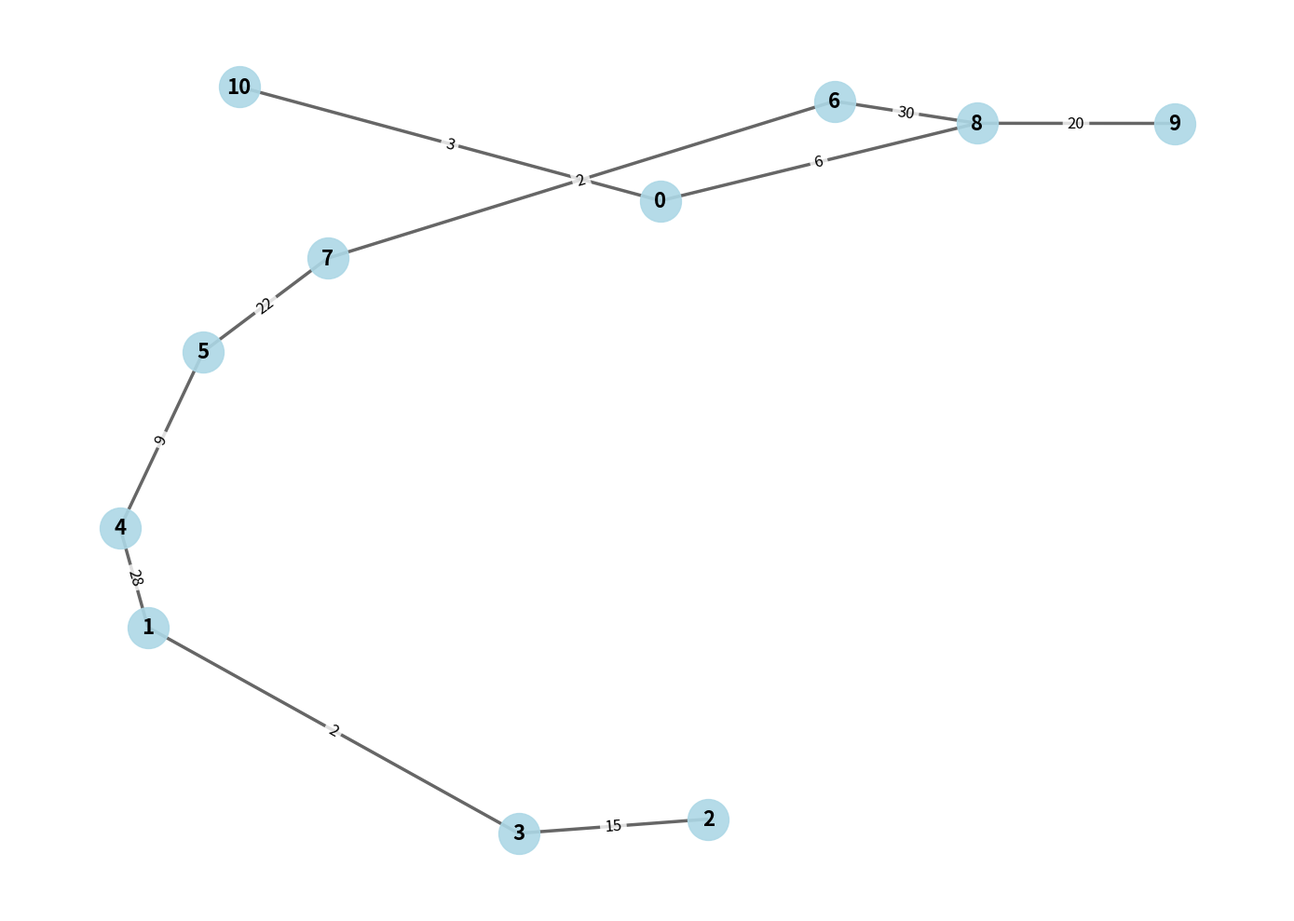

Write the Python code that produced this figure.
import networkx as nx
import numpy as np
import matplotlib.pyplot as plt


def get_distances(normalize: bool = True, diag_ratio: float = 0.2):
    """
    距離行列を構築し、中央値 or 平均でスケーリングして返す。

    戻り値:
      distances (np.ndarray): 対称な全ノード間の最短経路重み行列。
                              対角要素は (平均距離)*diag_ratio に設定。
      scale (float): 正規化に使ったスケール係数（normalize=True のときのみ）
    """
    # --- 1. グラフ構築 ---
    G = nx.Graph()
    edges = [
        (8, 9, 20),
        (8, 0, 6),
        (0, 10, 3),
        (8, 6, 30),
        (6, 7, 2),
        (7, 5, 22),
        (5, 4, 9),
        (4, 1, 28),
        (1, 3, 2),
        (3, 2, 15),
    ]
    G.add_weighted_edges_from(edges)

    # --- 2. 最短距離行列 ---
    lengths = dict(nx.all_pairs_dijkstra_path_length(G, weight="weight"))
    nodes = sorted(G.nodes())
    n = len(nodes)
    distances = np.zeros((n, n), dtype=float)
    for i, u in enumerate(nodes):
        for j, v in enumerate(nodes):
            distances[i, j] = lengths[u][v]

    # --- 3. 対角成分 ---
    mean_dist = distances.mean()
    np.fill_diagonal(distances, mean_dist * diag_ratio)

    # --- 4. 正規化 ---
    scale = 1.0
    if normalize:
        nonzero = distances[distances > 0]
        # 中央値 or 平均でスケーリング（中央値のほうが外れ値に強い）
        scale = np.median(nonzero) if nonzero.size else 1.0
        distances = distances / scale

    return distances, scale


# Example usage
if __name__ == "__main__":
    D, scale = get_distances(normalize=True)
    print("Normalized distance matrix:\n", D)
    print(f"scale (median distance) = {scale:.3f}")

    # グラフの可視化
    G = nx.Graph()
    edges = [
        (8, 9, 20),
        (8, 0, 6),
        (0, 10, 3),
        (8, 6, 30),
        (6, 7, 2),
        (7, 5, 22),
        (5, 4, 9),
        (4, 1, 28),
        (1, 3, 2),
        (3, 2, 15),
    ]
    G.add_weighted_edges_from(edges)

    # レイアウトの計算（より均等な配置のためにiterations増加、k値調整）
    pos = nx.spring_layout(G, seed=42, k=2.0, iterations=100)

    # 描画
    plt.figure(figsize=(14, 10))
    nx.draw_networkx_nodes(G, pos, node_color="lightblue", node_size=1000, alpha=0.9)
    nx.draw_networkx_labels(G, pos, font_size=16, font_weight="bold")
    nx.draw_networkx_edges(G, pos, width=2.5, alpha=0.6)

    # エッジのラベル（重み）を表示（背景を白に設定して見やすく）
    edge_labels = nx.get_edge_attributes(G, "weight")
    nx.draw_networkx_edge_labels(
        G,
        pos,
        edge_labels,
        font_size=12,
        bbox=dict(
            boxstyle="round,pad=0.3", facecolor="white", edgecolor="none", alpha=0.8
        ),
    )

    plt.axis("off")
    plt.tight_layout()

    # 画像を保存
    plt.savefig("graph.png", dpi=300, bbox_inches="tight")
    print("Graph saved as 'graph.png'")
